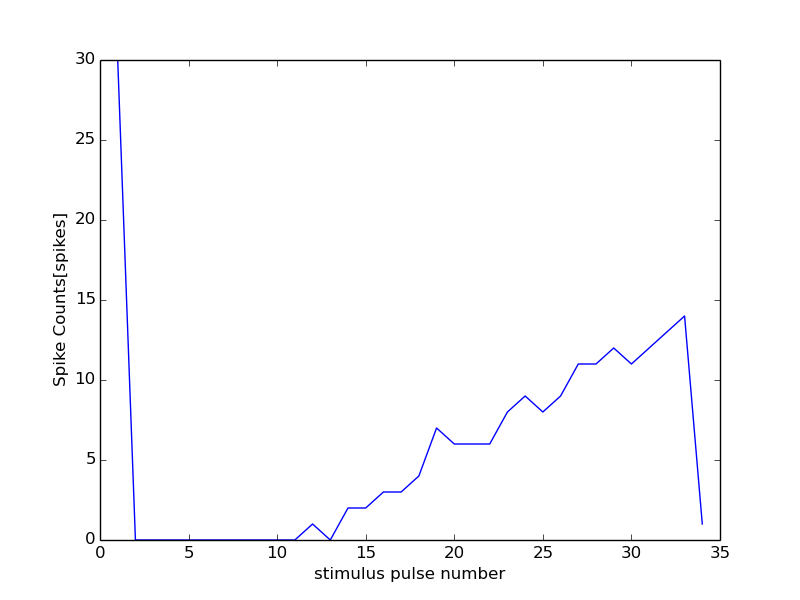

Data behind this chart, as committed beside it:
56000, 19500
0, 0
1, 30
2, 0
3, 0
4, 0
5, 0
6, 0
7, 0
8, 0
9, 0
10, 0
11, 0
12, 1
13, 0
14, 2
15, 2
16, 3
17, 3
18, 4
19, 7
20, 6
21, 6
22, 6
23, 8
24, 9
25, 8
26, 9
27, 11
28, 11
29, 12
30, 11
31, 12
32, 13
33, 14
34, 1
